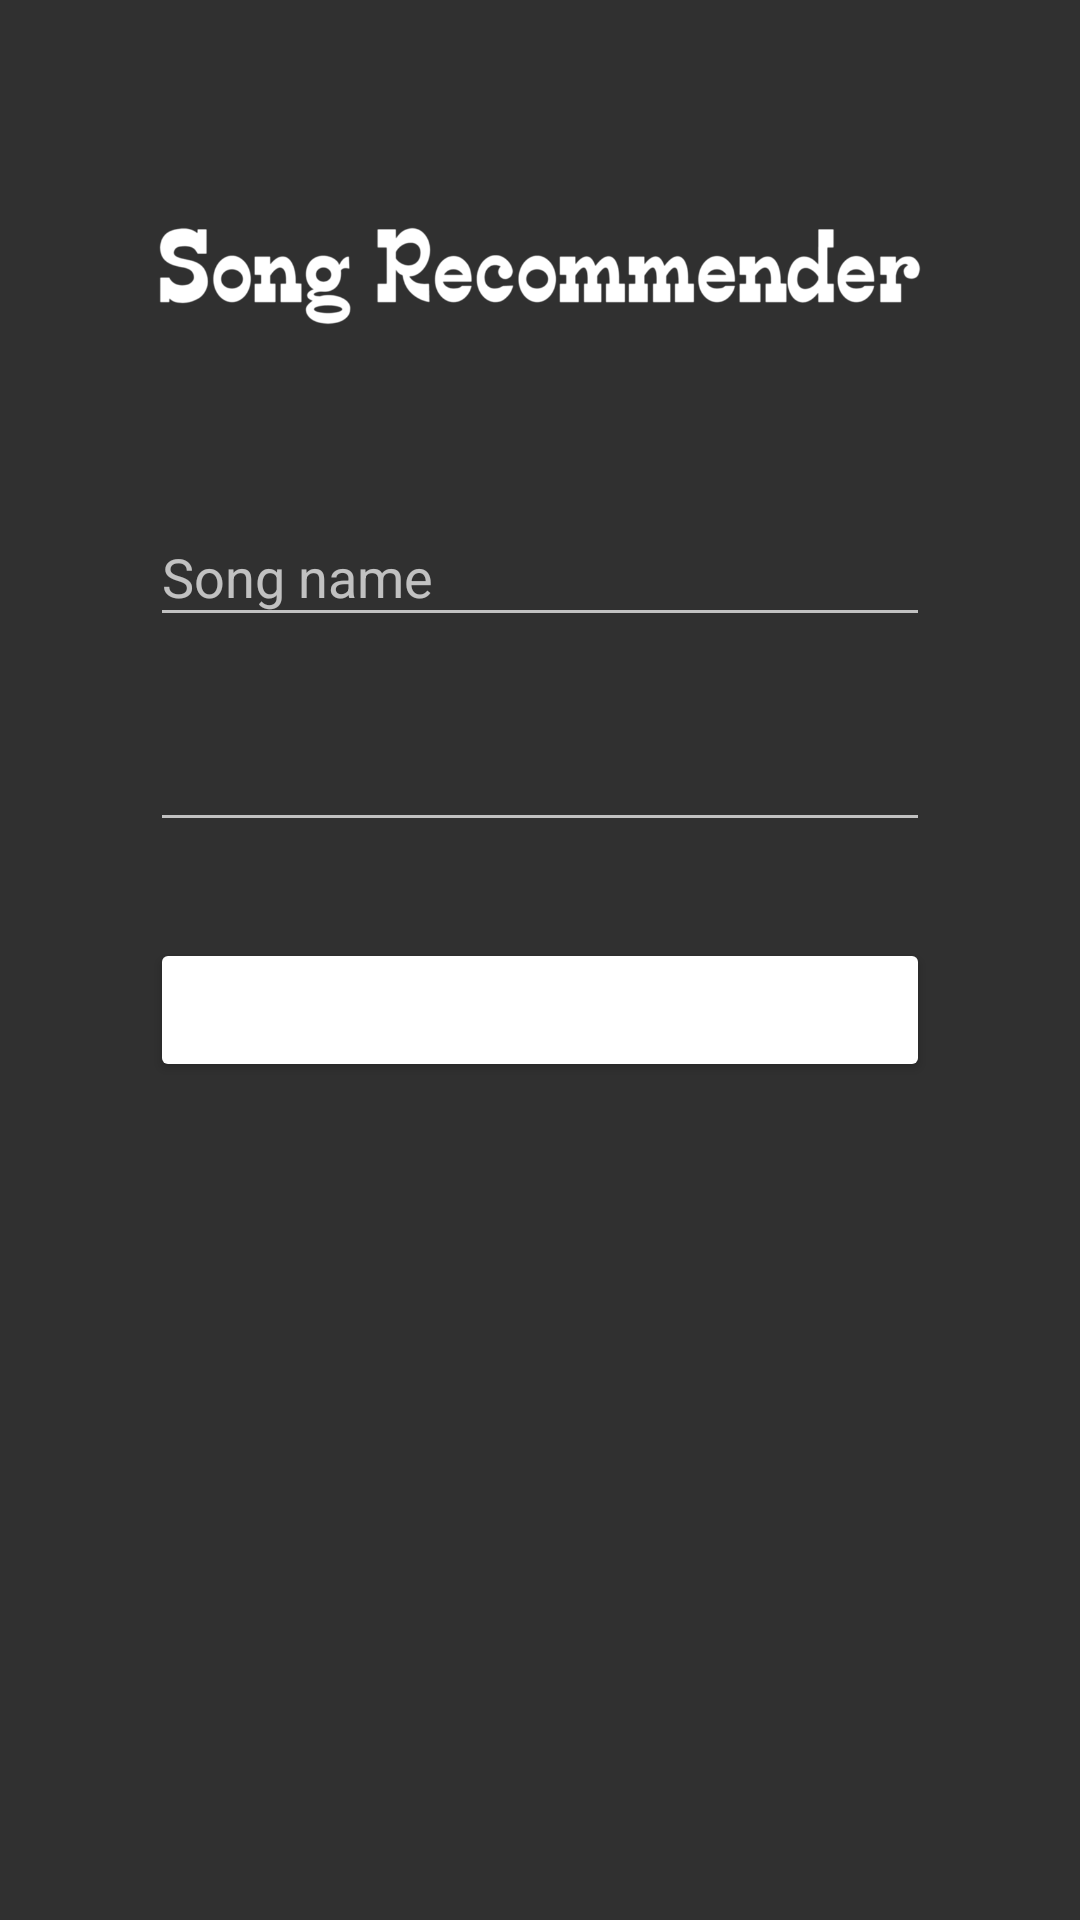

Layout XML and referenced resources for this Android screen:
<!-- AndroidManifest.xml: activity theme AppTheme.Dark -->
<!-- res/layout/activity_main.xml -->
<?xml version="1.0" encoding="utf-8"?>
<LinearLayout
    xmlns:android="http://schemas.android.com/apk/res/android"
    xmlns:app="http://schemas.android.com/apk/res-auto"
    xmlns:tools="http://schemas.android.com/tools"
    android:orientation="vertical"
    android:layout_width="match_parent"
    android:layout_height="wrap_content"
    android:focusable="true"
    android:focusableInTouchMode="true">>


    <include layout="@layout/content_main" />





</LinearLayout>
<!-- res/layout/content_main.xml (included above) -->
<?xml version="1.0" encoding="utf-8"?>
<LinearLayout
    xmlns:android="http://schemas.android.com/apk/res/android"
    xmlns:app="http://schemas.android.com/apk/res-auto"
    xmlns:tools="http://schemas.android.com/tools"
    android:orientation="vertical"
    android:layout_width="match_parent"
    android:layout_height="wrap_content"
    android:paddingTop="56dp"
    android:paddingLeft="50dp"
    android:paddingRight="50dp"
    android:focusable="true"
    android:focusableInTouchMode="true">>



    <ImageView android:src="@drawable/logov2"
        android:layout_width="wrap_content"
        android:layout_height="72dp"
        android:layout_marginBottom="24dp" />

    
    <android.support.design.widget.TextInputLayout
        android:layout_width="match_parent"
        android:layout_height="wrap_content"
        android:layout_marginTop="8dp"
        android:layout_marginBottom="8dp">
        <EditText android:id="@+id/input_song_name"
            android:layout_width="match_parent"
            android:layout_height="wrap_content"
            android:inputType="textPersonName"
            android:hint="Song name" />
    </android.support.design.widget.TextInputLayout>

    
    <android.support.design.widget.TextInputLayout
        android:layout_width="match_parent"
        android:layout_height="wrap_content"
        android:layout_marginTop="8dp"
        android:layout_marginBottom="8dp">
        <EditText android:id="@+id/input_criteria"
            android:layout_width="match_parent"
            android:layout_height="wrap_content"
            android:inputType="text"
            />
    </android.support.design.widget.TextInputLayout>

    
    <android.support.v7.widget.AppCompatButton
        android:id="@+id/btn_recommend"
        android:layout_width="fill_parent"
        android:layout_height="wrap_content"
        android:layout_marginTop="24dp"
        android:layout_marginBottom="24dp"
        android:padding="12dp"
        android:text="Recommend"/>

</LinearLayout>
<!-- resources referenced by this layout -->
<resources>
  <!-- drawable logov2: png bitmap (drawable, 26395 bytes) -->
  <style name="AppTheme.Dark" parent="Theme.AppCompat.NoActionBar">
          <item name="android:textColorPrimary">@color/accent</item>
          
          <item name="colorButtonNormal">@color/white</item>
          <item name="colorAccent">@color/accent</item>
      </style>
  <color name="accent">#FFFFFF</color>
  <color name="white">#FFFFFF</color>
</resources>
